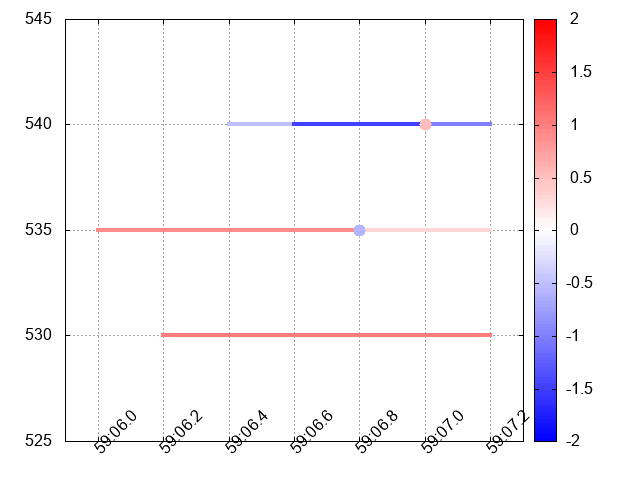

Values plotted in this chart, from the file beside it:
maker, ordinal, timestamp, mks, timestamp_change, state, price, price_change, volume, volume_change, trade, taker, heard, deleted
1, 1, 2021-03-26T13:59:06Z, , , 1, 535, , 0.9, , , , , 
2, 1, , 200000, , 1, 530, , 1, , , , , 
5, 1, , 400000, , 1, 540, , -0.5, , , , , 
5, 2, , 600000, 200000, 1, 540, , -1.5, -1, , , , 
1, 2, , 800000, 800000, 1, 535, , 0.3, -0.6, 1, 100, , 
5, 3, 2021-03-26T13:59:07Z, , 400000, 1, 540, , -1.0, 0.5, 2, 2, , 
1, 3, , 200000, 400000, , 535, , 0.3, , , , , 
2, 2, , 200000, 1000000, , 530, , 1, , , , , 
5, 4, , 200000, 200000, , 540, , -1, , , , , 
